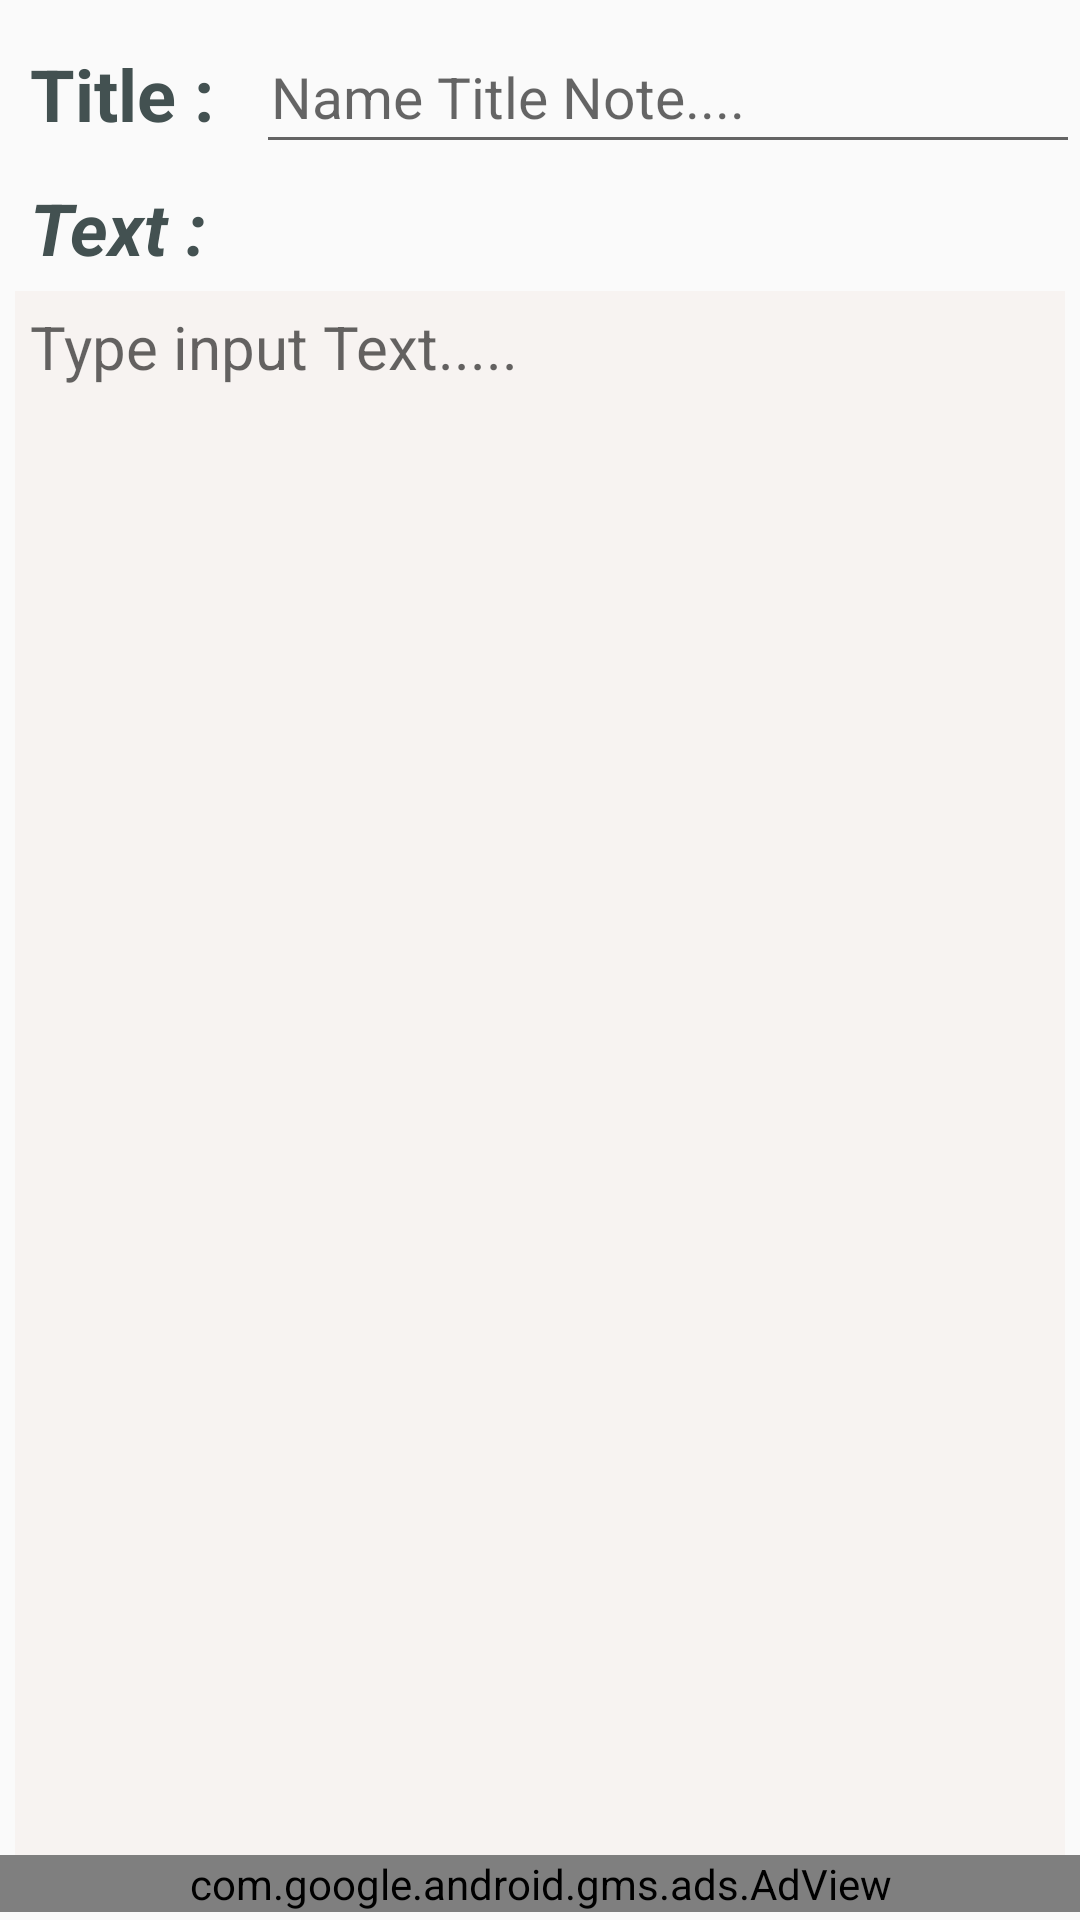

This screen was rendered from an Android layout file. Write that file and the resources it references.
<!-- AndroidManifest.xml: application theme AppTheme -->
<!-- res/layout/activity_main2.xml -->
<?xml version="1.0" encoding="utf-8"?>
<LinearLayout xmlns:android="http://schemas.android.com/apk/res/android"
    xmlns:app="http://schemas.android.com/apk/res-auto"
    xmlns:tools="http://schemas.android.com/tools"
    android:layout_width="match_parent"
    android:layout_height="match_parent"
    android:orientation="vertical"
    android:weightSum="1"
    tools:context="note.media.com.note.Main2Activity">

    
        
        
        
        
        
        
        


        

            
            
            
            

        
            
            
            
            
            
            
            
            
            
            
            
            
    


    <LinearLayout
        android:layout_weight="0.005"
        android:layout_width="match_parent"
        android:layout_height="wrap_content">
        <TextView
            android:id="@+id/textView3"
            android:layout_width="wrap_content"
            android:layout_height="wrap_content"
            android:text="Title : "
            android:padding="5dp"
            android:layout_marginLeft="5dp"
            android:layout_marginTop="10dp"
            android:textColor="#435151"
            android:textSize="24sp"
            android:textStyle="bold" />
        <EditText
            android:id="@+id/edttitle"
            android:layout_width="match_parent"
            android:layout_height="match_parent"
            android:ems="10"
            android:layout_marginLeft="3dp"
            android:layout_marginTop="10dp"
            android:padding="5dp"
            android:maxLines="1"
            android:maxLength="25"
            android:fontFamily="sans-serif"
            android:hint="Name Title Note...."
            android:inputType="textPersonName"
            android:textSize="19sp" />
    </LinearLayout>
   <LinearLayout
       android:layout_width="match_parent"
       android:layout_weight="0.99"
       android:layout_height="wrap_content"
       android:orientation="vertical">
       <TextView
           android:id="@+id/txttext"
           android:layout_width="match_parent"
           android:layout_height="wrap_content"
           android:text="Text : "
           android:textColor="#435151"
           android:padding="5dp"
           android:layout_marginLeft="5dp"
           android:textSize="24sp"
           android:textStyle="bold|italic" />

       <EditText
           android:id="@+id/editText_Input"
           android:layout_width="match_parent"
           android:layout_height="match_parent"
           android:layout_marginLeft="5dp"
           android:layout_marginRight="5dp"
           android:background="#f7f3f1"
           android:ems="10"
           android:singleLine="true"
           android:gravity="top"
           android:hint="Type input Text....."
           android:inputType="textPersonName"
           android:padding="5dp"
           android:textSize="20sp" />
   </LinearLayout>

    <LinearLayout
        android:layout_width="match_parent"
        android:layout_weight="0.005"
        android:layout_height="wrap_content">
        <com.google.android.gms.ads.AdView
            xmlns:ads="http://schemas.android.com/apk/res-auto"
            android:id="@+id/adView"
            android:layout_width="match_parent"
            android:layout_height="wrap_content"
            android:layout_centerHorizontal="true"
            android:layout_alignParentBottom="true"
            ads:adSize="BANNER"
            ads:adUnitId="ca-app-pub-6352050986417104/7427914879">
        </com.google.android.gms.ads.AdView>
    </LinearLayout>



</LinearLayout>
<!-- resources referenced by this layout -->
<resources>
  <!-- drawable backnew: png bitmap (drawable, 433 bytes) -->
  <style name="AppTheme" parent="Theme.AppCompat.Light.DarkActionBar">
          
          
          
          <item name="colorPrimary">#e62117</item>
          <item name="colorPrimaryDark">#e62117</item>
          <item name="colorAccent">@color/colorAccent</item>
      </style>
  <!-- not gathered from this repository: default colours our renderer supplied (Android Studio template values) -->
  <color name="colorAccent">#FF03DAC5</color>
</resources>
